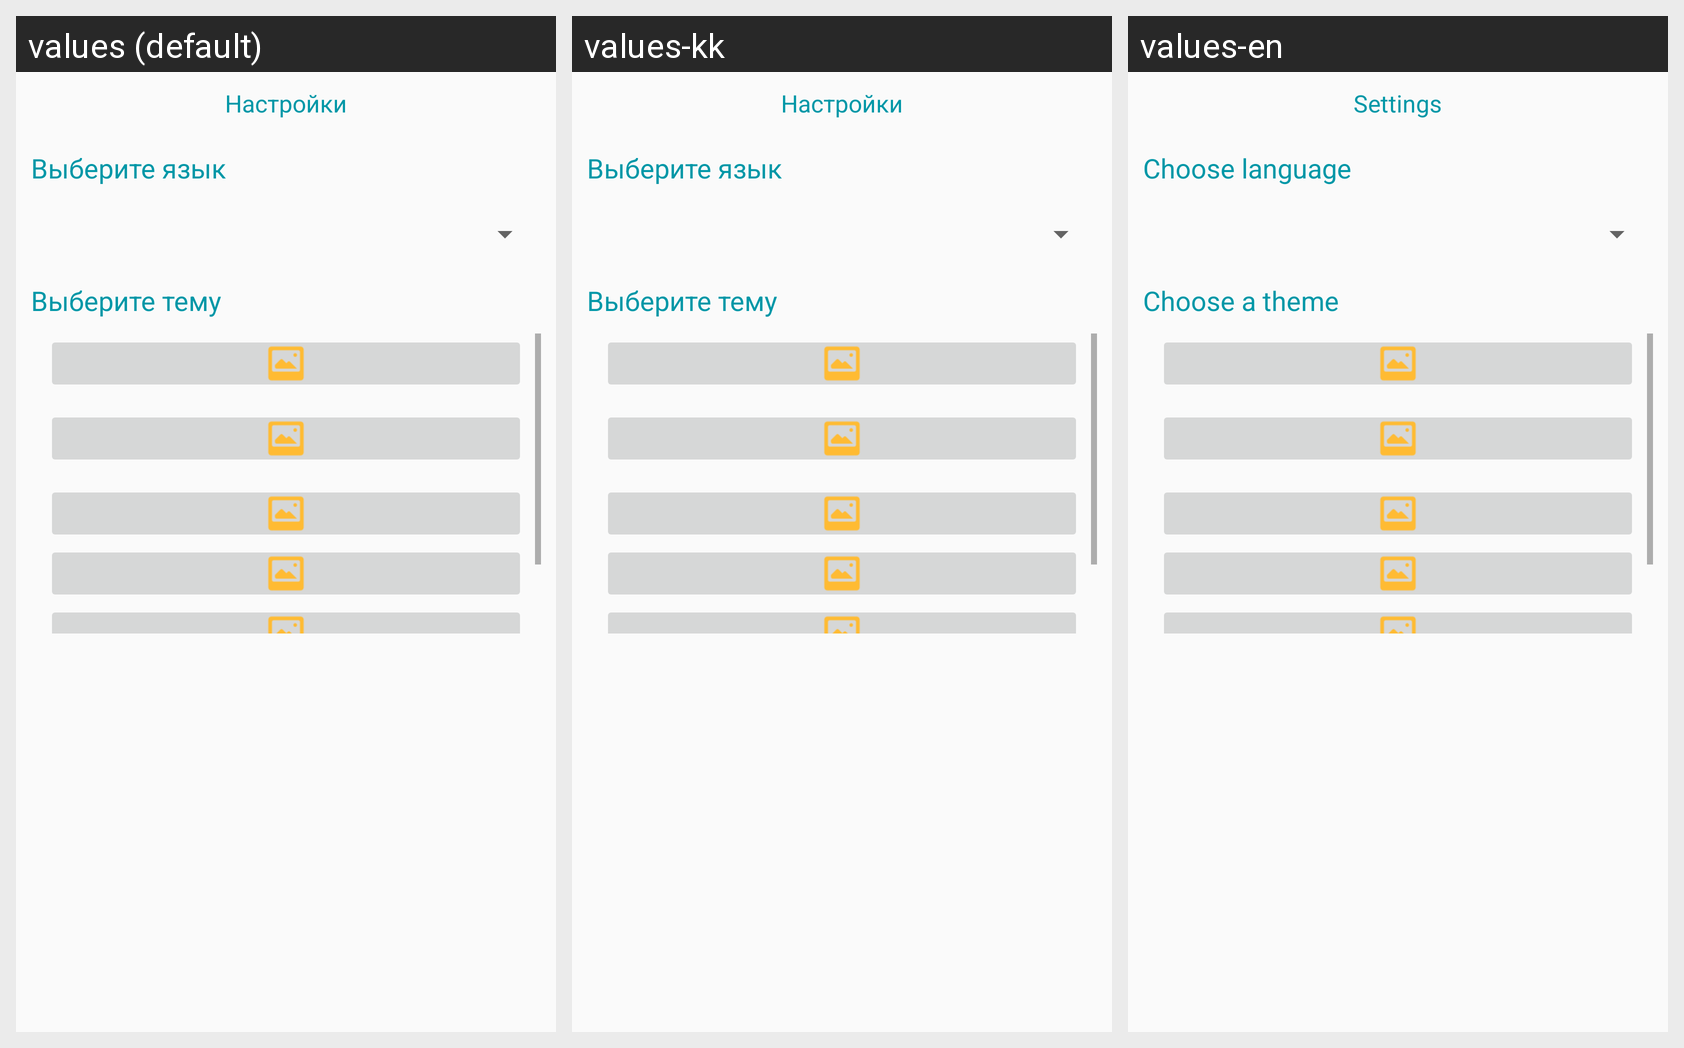

The same Android screen rendered under several of its app's locales, left to right. List the strings drawn on it with the default value and each locale's translation.
Android screen res/layout/fragment_settings.xml rendered under 3 locales, left to right: values (default), values-kk, values-en. Device: Nexus 5 (rendered at 1080×1920; each locale shown at half size, 540×960, under a caption strip naming it); theme AppTheme.
Strings drawn on this screen, with the default value and each locale's value (text and hints the layout hard-codes, and strings that could not be matched under every locale, appear in the picture but are not listed):

set_info_3
  values: Настройки
  values-kk: Настройки  [not translated; the default value is used]
  values-en: Settings

set_info_4
  values: Выберите язык
  values-kk: Выберите язык  [not translated; the default value is used]
  values-en: Choose language

set_info_1
  values: Выберите тему
  values-kk: Выберите тему  [not translated; the default value is used]
  values-en: Choose a theme
